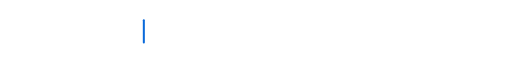
t = 0.00 s
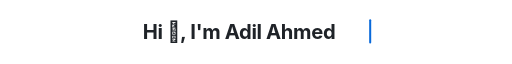
t = 1.76 s
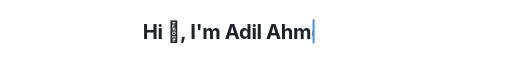
t = 3.36 s
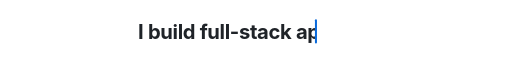
t = 4.96 s
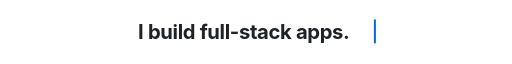
t = 6.72 s
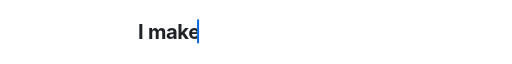
t = 8.32 s

The animated SVG that drew these frames (rendered in a browser with its animation timeline set to each time). Animation: 12 SMIL elements (animate=12); frames cover the first 8.32 s, repeats indefinitely.

<svg xmlns="http://www.w3.org/2000/svg" width="760" height="72" viewBox="0 0 760 72" role="img" aria-labelledby="title description">
  <title id="title">Hi, I'm Adil Ahmed</title>
  <desc id="description">An animated introduction cycling through full-stack applications, developer tools, and systems and media software.</desc>

  <style>
    .intro {
      fill: #1f2328;
      font: 650 30px -apple-system, BlinkMacSystemFont, "Segoe UI", Helvetica, Arial, "Segoe UI Emoji", sans-serif;
      letter-spacing: -0.5px;
    }

    .cursor {
      fill: #0969da;
    }

    @media (prefers-color-scheme: dark) {
      .intro { fill: #f0f6fc; }
      .cursor { fill: #58a6ff; }
    }
  </style>

  <defs>
    <clipPath id="line-1"><rect x="212" y="10" width="0" height="52"><animate attributeName="width" values="0;336;336;0;0" keyTimes="0;0.08;0.20;0.24;1" dur="16s" begin="0s" repeatCount="indefinite" /></rect></clipPath>
    <clipPath id="line-2"><rect x="205" y="10" width="0" height="52"><animate attributeName="width" values="0;350;350;0;0" keyTimes="0;0.08;0.20;0.24;1" dur="16s" begin="4s" repeatCount="indefinite" /></rect></clipPath>
    <clipPath id="line-3"><rect x="205" y="10" width="0" height="52"><animate attributeName="width" values="0;350;350;0;0" keyTimes="0;0.08;0.20;0.24;1" dur="16s" begin="8s" repeatCount="indefinite" /></rect></clipPath>
    <clipPath id="line-4"><rect x="125" y="10" width="0" height="52"><animate attributeName="width" values="0;510;510;0;0" keyTimes="0;0.08;0.20;0.24;1" dur="16s" begin="12s" repeatCount="indefinite" /></rect></clipPath>
  </defs>

  <text class="intro" x="212" y="46" clip-path="url(#line-1)">Hi 👋, I'm Adil Ahmed</text>
  <rect class="cursor" x="212" y="17" width="3" height="36" rx="1.5">
    <animate attributeName="x" values="212;548;548;212;212" keyTimes="0;0.08;0.20;0.24;1" dur="16s" begin="0s" repeatCount="indefinite" />
    <animate attributeName="opacity" values="1;1;1;0;0" keyTimes="0;0.08;0.20;0.24;1" dur="16s" begin="0s" repeatCount="indefinite" />
  </rect>

  <text class="intro" x="205" y="46" clip-path="url(#line-2)">I build full-stack apps.</text>
  <rect class="cursor" x="205" y="17" width="3" height="36" rx="1.5" opacity="0">
    <animate attributeName="x" values="205;555;555;205;205" keyTimes="0;0.08;0.20;0.24;1" dur="16s" begin="4s" repeatCount="indefinite" />
    <animate attributeName="opacity" values="1;1;1;0;0" keyTimes="0;0.08;0.20;0.24;1" dur="16s" begin="4s" repeatCount="indefinite" />
  </rect>

  <text class="intro" x="205" y="46" clip-path="url(#line-3)">I make developer tools.</text>
  <rect class="cursor" x="205" y="17" width="3" height="36" rx="1.5" opacity="0">
    <animate attributeName="x" values="205;555;555;205;205" keyTimes="0;0.08;0.20;0.24;1" dur="16s" begin="8s" repeatCount="indefinite" />
    <animate attributeName="opacity" values="1;1;1;0;0" keyTimes="0;0.08;0.20;0.24;1" dur="16s" begin="8s" repeatCount="indefinite" />
  </rect>

  <text class="intro" x="125" y="46" clip-path="url(#line-4)">I like systems &amp; media software.</text>
  <rect class="cursor" x="125" y="17" width="3" height="36" rx="1.5" opacity="0">
    <animate attributeName="x" values="125;635;635;125;125" keyTimes="0;0.08;0.20;0.24;1" dur="16s" begin="12s" repeatCount="indefinite" />
    <animate attributeName="opacity" values="1;1;1;0;0" keyTimes="0;0.08;0.20;0.24;1" dur="16s" begin="12s" repeatCount="indefinite" />
  </rect>
</svg>
